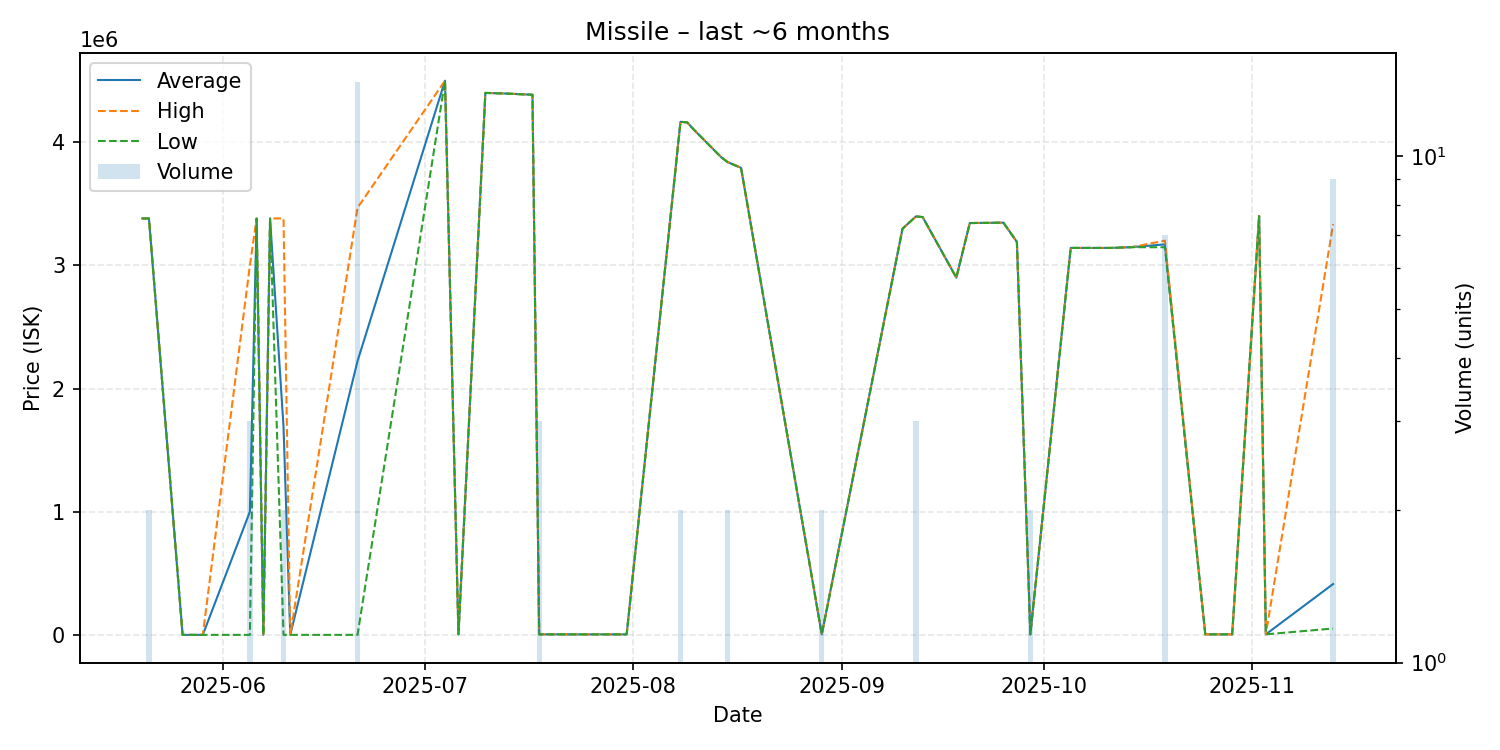

The table this chart was drawn from, first rows:
date, average, highest, lowest, order_count, volume
2025-05-20, 3380000, 3380000, 3380000, 1, 1
2025-05-21, 3380000, 3380000, 3380000, 2, 2
2025-05-26, 1000, 1000, 1000, 1, 1
2025-05-29, 1000, 1000, 1000, 1, 1
2025-06-05, 1000667, 3000000, 1000, 3, 3
2025-06-06, 3379000, 3379000, 3379000, 1, 1
2025-06-07, 1000, 1000, 1000, 1, 1
2025-06-08, 3380000, 3380000, 3380000, 1, 1
2025-06-10, 1690500, 3380000, 1000, 2, 2
2025-06-11, 1000, 1000, 1000, 1, 1
2025-06-21, 2222929, 3467000, 1000, 4, 14
2025-07-04, 4498000, 4498000, 4498000, 1, 1
2025-07-06, 5008, 5008, 5008, 1, 1
2025-07-10, 4399000, 4399000, 4399000, 1, 1
2025-07-13, 4394000, 4394000, 4394000, 1, 1
2025-07-17, 4384000, 4384000, 4384000, 1, 1
2025-07-18, 5062, 5062, 5062, 1, 3
2025-07-28, 5066, 5066, 5066, 1, 1
2025-07-31, 5067, 5067, 5067, 1, 1
2025-08-08, 4164500, 4165000, 4164000, 2, 2
2025-08-09, 4160000, 4160000, 4160000, 1, 1
2025-08-10, 4100000, 4100000, 4100000, 1, 1
2025-08-14, 3880000, 3880000, 3880000, 1, 1
2025-08-15, 3838000, 3840000, 3836000, 2, 2
2025-08-17, 3791000, 3791000, 3791000, 1, 1
2025-08-29, 5073, 5073, 5073, 1, 2
2025-09-10, 3297000, 3297000, 3297000, 1, 1
2025-09-12, 3397000, 3397000, 3397000, 1, 3
2025-09-13, 3391000, 3391000, 3391000, 1, 1
2025-09-18, 2900000, 2900000, 2900000, 1, 1
2025-09-20, 3343000, 3343000, 3343000, 1, 1
2025-09-22, 3344000, 3344000, 3344000, 1, 1
2025-09-25, 3346000, 3346000, 3346000, 1, 1
2025-09-27, 3190000, 3190000, 3190000, 1, 1
2025-09-29, 5108, 5108, 5108, 1, 2
2025-10-05, 3141000, 3141000, 3141000, 1, 1
2025-10-08, 3141000, 3141000, 3141000, 1, 1
2025-10-11, 3141000, 3141000, 3141000, 1, 1
2025-10-14, 3147000, 3147000, 3147000, 1, 1
2025-10-19, 3169857, 3200000, 3146500, 5, 7
2025-10-25, 5290, 5290, 5290, 1, 1
2025-10-29, 5290, 5290, 5290, 1, 1
2025-11-02, 3400000, 3400000, 3400000, 1, 1
2025-11-03, 5303, 5303, 5303, 1, 1
2025-11-13, 413617, 3334000, 52650, 4, 9
